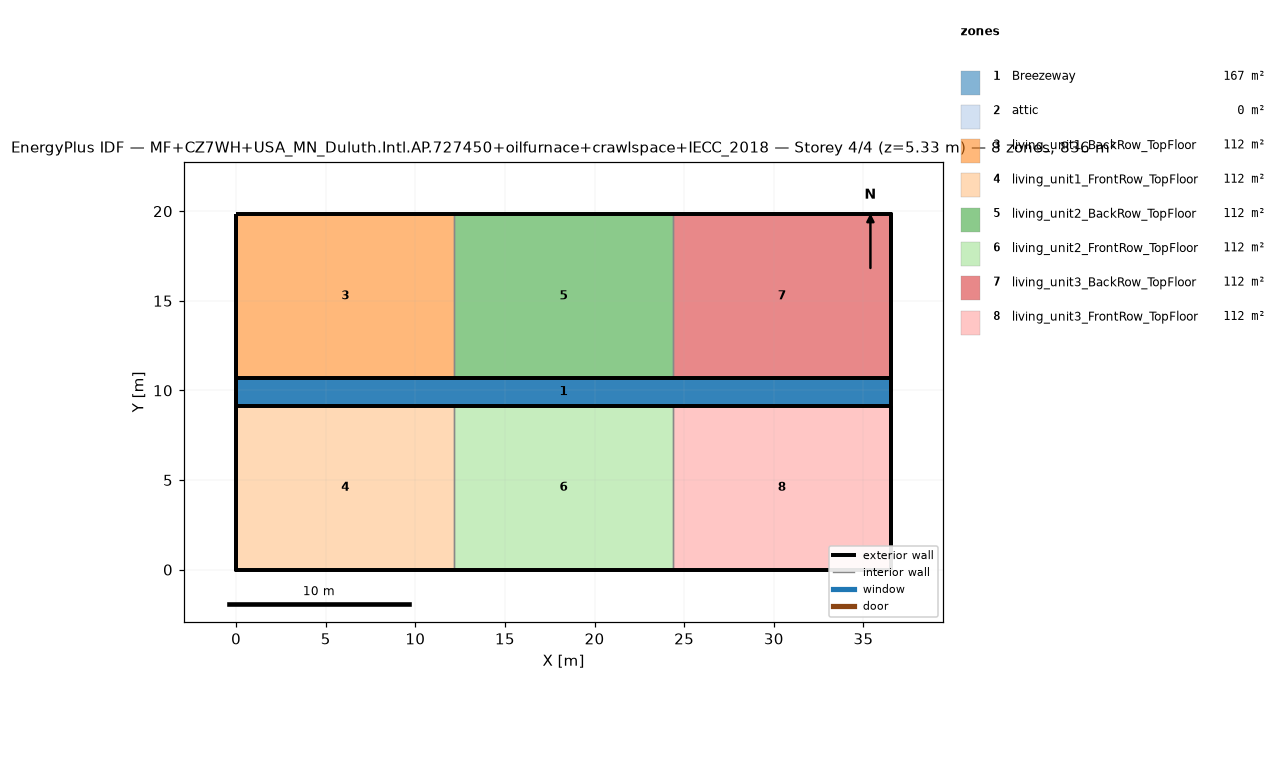
=== STOREY PLAN SPEC (per zone: floor XY polygon, exterior-wall plan segments, windows/doors) ===
zone 1: Breezeway  (167.0 m²)
  floor: (36.54, 9.16) (0.00, 9.16) (0.00, 10.68) (36.54, 10.68)
  floor: (36.54, 9.16) (0.00, 9.16) (0.00, 10.68) (36.54, 10.68)
  floor: (36.54, 9.16) (0.00, 9.16) (0.00, 10.68) (36.54, 10.68)
zone 2: attic  (0.0 m²)
  exterior wall: (36.54, 0.00) – (36.54, 19.84) – (36.54, 9.92)  [29.8 m]
  exterior wall: (0.00, 19.84) – (0.00, 0.00) – (0.00, 9.92)  [29.8 m]
zone 3: living_unit1_BackRow_TopFloor  (111.5 m²)
  floor: (12.18, 10.68) (0.00, 10.68) (0.00, 19.84) (12.18, 19.84)
  exterior wall: (12.18, 19.84) – (0.00, 19.84)  [12.2 m]
  exterior wall: (0.00, 19.84) – (0.00, 10.68)  [9.2 m]
  exterior wall: (0.00, 10.68) – (12.18, 10.68)  [12.2 m]
  interior walls: 1
zone 4: living_unit1_FrontRow_TopFloor  (111.5 m²)
  floor: (12.18, 0.00) (0.00, 0.00) (0.00, 9.16) (12.18, 9.16)
  exterior wall: (0.00, 0.00) – (12.18, 0.00)  [12.2 m]
  exterior wall: (0.00, 9.16) – (0.00, 0.00)  [9.2 m]
  exterior wall: (12.18, 9.16) – (0.00, 9.16)  [12.2 m]
  interior walls: 1
zone 5: living_unit2_BackRow_TopFloor  (111.5 m²)
  floor: (24.36, 10.68) (12.18, 10.68) (12.18, 19.84) (24.36, 19.84)
  exterior wall: (12.18, 10.68) – (24.36, 10.68)  [12.2 m]
  exterior wall: (24.36, 19.84) – (12.18, 19.84)  [12.2 m]
  interior walls: 2
zone 6: living_unit2_FrontRow_TopFloor  (111.5 m²)
  floor: (24.36, 0.00) (12.18, 0.00) (12.18, 9.16) (24.36, 9.16)
  exterior wall: (12.18, 0.00) – (24.36, 0.00)  [12.2 m]
  exterior wall: (24.36, 9.16) – (12.18, 9.16)  [12.2 m]
  interior walls: 2
zone 7: living_unit3_BackRow_TopFloor  (111.5 m²)
  floor: (36.54, 10.68) (24.36, 10.68) (24.36, 19.84) (36.54, 19.84)
  exterior wall: (36.54, 10.68) – (36.54, 19.84)  [9.2 m]
  exterior wall: (36.54, 19.84) – (24.36, 19.84)  [12.2 m]
  exterior wall: (24.36, 10.68) – (36.54, 10.68)  [12.2 m]
  interior walls: 1
zone 8: living_unit3_FrontRow_TopFloor  (111.5 m²)
  floor: (36.54, 0.00) (24.36, 0.00) (24.36, 9.16) (36.54, 9.16)
  exterior wall: (24.36, 0.00) – (36.54, 0.00)  [12.2 m]
  exterior wall: (36.54, 0.00) – (36.54, 9.16)  [9.2 m]
  exterior wall: (36.54, 9.16) – (24.36, 9.16)  [12.2 m]
  interior walls: 1

=== DERIVED (storey summary) ===
Building: MF+CZ7WH+USA_MN_Duluth.Intl.AP.727450+oilfurnace+crawlspace+IECC_2018
Storey: 4 of 4  (floor level z = 5.33 m)
Storey gross floor area: 836.2 m²
Zones on this storey: 8
  - Breezeway: floor 167.0 m²
  - attic: floor 0.0 m²; exterior wall 59.5 m (81.9 m²); WWR 0.0%
  - living_unit1_BackRow_TopFloor: floor 111.5 m²; exterior wall 33.5 m (86.9 m²); WWR 0.0%
  - living_unit1_FrontRow_TopFloor: floor 111.5 m²; exterior wall 33.5 m (86.9 m²); WWR 0.0%
  - living_unit2_BackRow_TopFloor: floor 111.5 m²; exterior wall 24.4 m (63.1 m²); WWR 0.0%
  - living_unit2_FrontRow_TopFloor: floor 111.5 m²; exterior wall 24.4 m (63.1 m²); WWR 0.0%
  - living_unit3_BackRow_TopFloor: floor 111.5 m²; exterior wall 33.5 m (86.9 m²); WWR 0.0%
  - living_unit3_FrontRow_TopFloor: floor 111.5 m²; exterior wall 33.5 m (86.9 m²); WWR 0.0%
Zone adjacency (shared interzone walls):
  - living_unit1_BackRow_TopFloor ↔ living_unit2_BackRow_TopFloor
  - living_unit1_FrontRow_TopFloor ↔ living_unit2_FrontRow_TopFloor
  - living_unit2_BackRow_TopFloor ↔ living_unit3_BackRow_TopFloor
  - living_unit2_FrontRow_TopFloor ↔ living_unit3_FrontRow_TopFloor